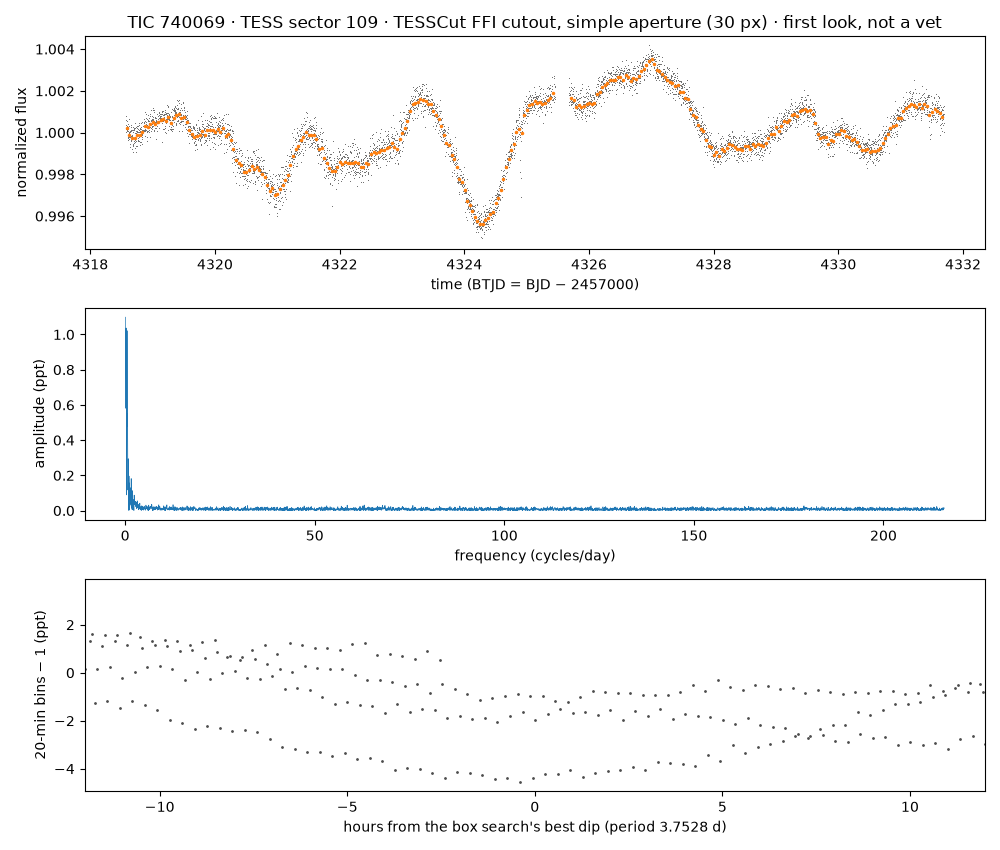

Values plotted in this chart, from the file beside it:
time_btjd, flux_normalized, flux_e_per_s (aperture sum minus border-…
4319, 1, 79683
4319, 1.001, 79734
4319, 1, 79702
4319, 1, 79690
4319, 1, 79675
4319, 1.001, 79720
4319, 1, 79684
4319, 1, 79679
4319, 1, 79688
4319, 1, 79690
4319, 1, 79713
4319, 1, 79694
4319, 1, 79677
4319, 1.001, 79716
4319, 1, 79690
4319, 0.9998, 79656
4319, 1, 79703
4319, 1, 79676
4319, 0.9997, 79652
4319, 1, 79686
4319, 0.9996, 79642
4319, 0.9999, 79669
4319, 0.9998, 79656
4319, 0.9997, 79654
4319, 1, 79672
4319, 1, 79695
4319, 1.001, 79722
4319, 0.9997, 79647
4319, 1, 79676
4319, 0.9994, 79628
4319, 1, 79672
4319, 0.9999, 79663
4319, 0.9993, 79616
4319, 0.9997, 79654
4319, 0.9998, 79660
4319, 1, 79699
4319, 0.9998, 79657
4319, 1, 79679
4319, 0.9995, 79638
4319, 0.9996, 79644
4319, 1, 79691
4319, 1, 79677
4319, 0.9992, 79608
4319, 0.9998, 79663
4319, 0.9998, 79655
4319, 0.9997, 79647
4319, 1, 79680
4319, 0.9998, 79660
4319, 0.9998, 79660
4319, 0.999, 79599
4319, 0.9994, 79629
4319, 0.9993, 79621
4319, 1, 79672
4319, 1, 79683
4319, 1, 79694
4319, 0.9994, 79624
4319, 0.9995, 79639
4319, 1, 79689
4319, 1, 79680
4319, 1, 79685
... 5,510 more rows
